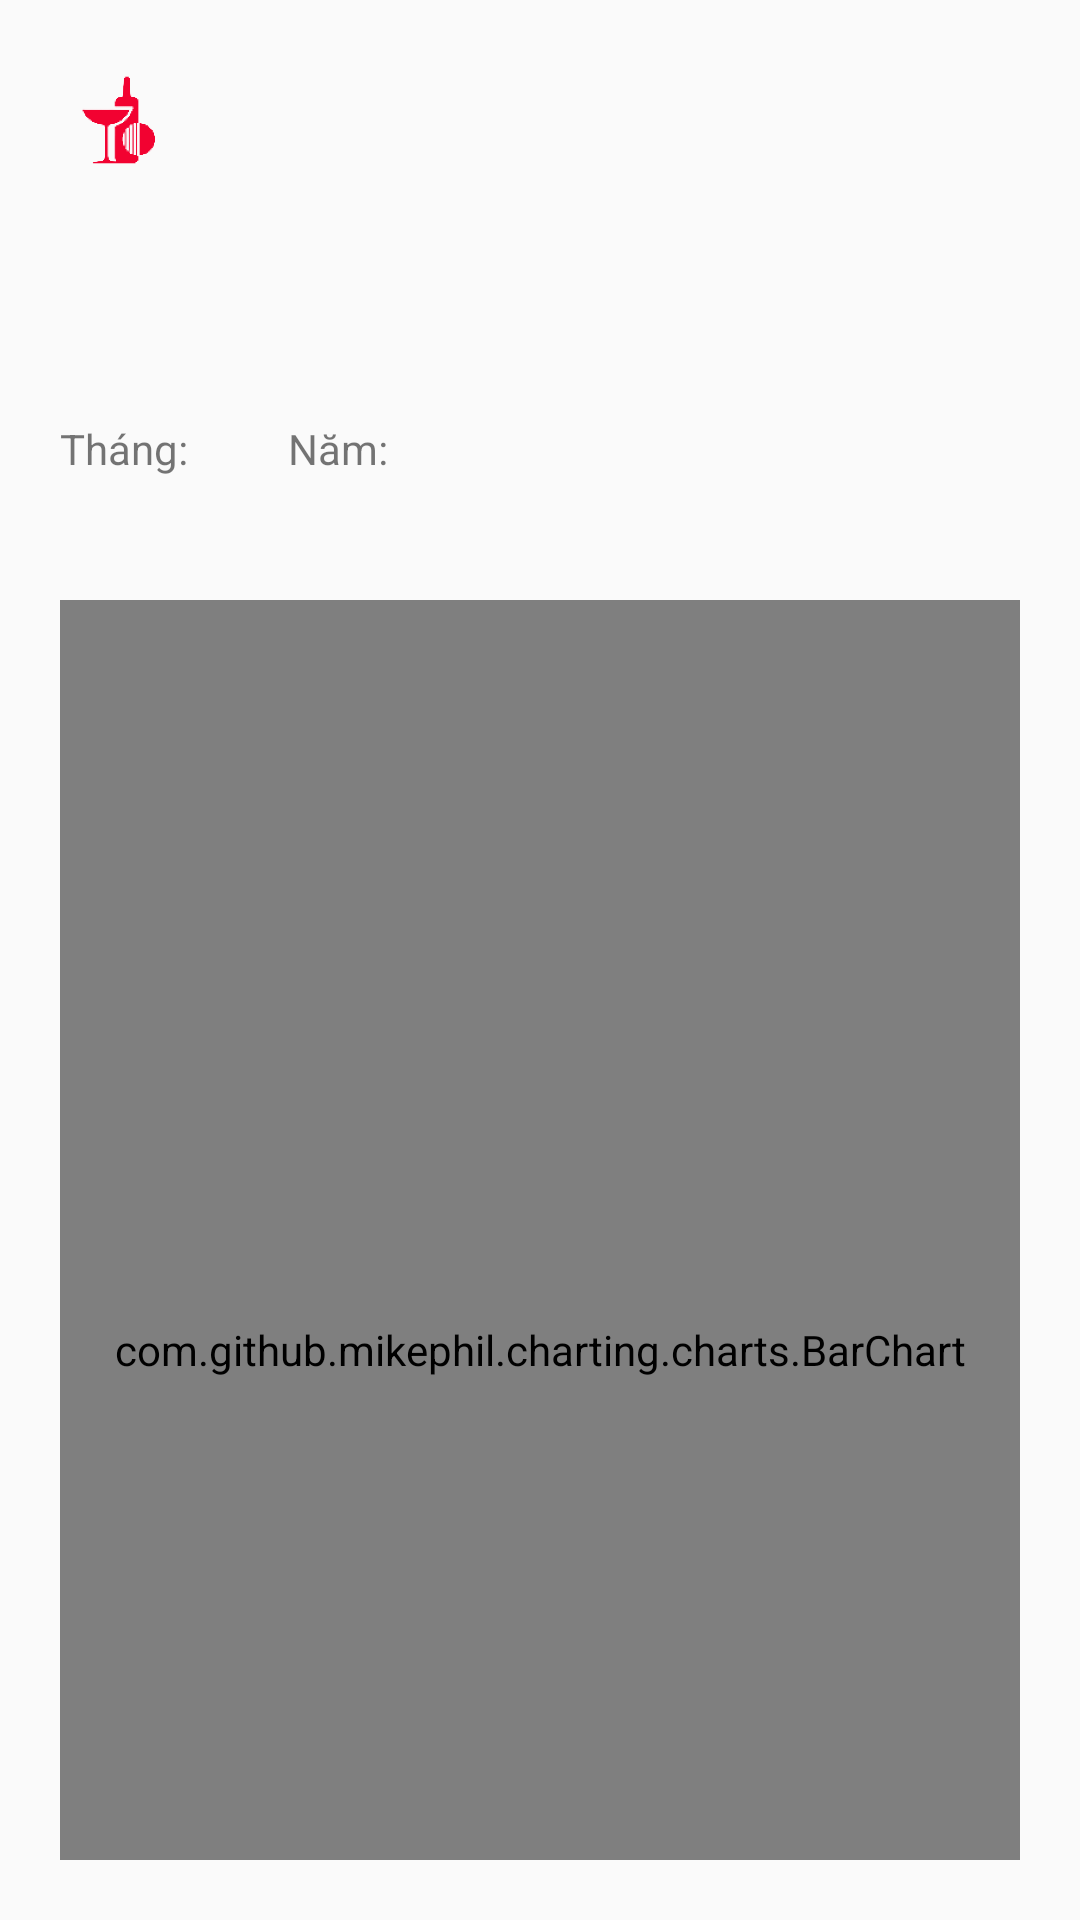

This screen was rendered from an Android layout file. Write that file and the resources it references.
<!-- AndroidManifest.xml: application theme Theme.VinoVista -->
<!-- res/layout/fragment__thong_ke.xml -->
<?xml version="1.0" encoding="utf-8"?>
<LinearLayout xmlns:android="http://schemas.android.com/apk/res/android"
    android:layout_width="match_parent"
    android:layout_height="match_parent"
    android:orientation="vertical"
    android:padding="20dp">

    <ImageView
        android:layout_width="40dp"
        android:layout_height="40dp"
        android:src="@drawable/logo" />

    <Spinner
        android:id="@+id/spinnerStatisticalType"
        android:layout_width="wrap_content"
        android:layout_height="40dp"
        android:layout_marginRight="10dp"
        android:layout_marginTop="20dp"
        android:background="@drawable/border_item_quanlyhoadon" />

    <LinearLayout
        android:layout_width="match_parent"
        android:layout_height="wrap_content"
        android:layout_marginTop="20dp"
        android:orientation="horizontal">

        <LinearLayout
            android:layout_width="wrap_content"
            android:layout_height="wrap_content"
            android:orientation="horizontal">

            <TextView
                android:layout_width="wrap_content"
                android:layout_height="wrap_content"
                android:layout_marginRight="10dp"
                android:text="Tháng: " />

            <Spinner
                android:id="@+id/spinnerMonth"
                android:layout_width="wrap_content"
                android:layout_height="40dp"
                android:layout_marginRight="20dp"
                android:background="@drawable/border_item_quanlyhoadon" />

        </LinearLayout>

        <LinearLayout
            android:layout_width="wrap_content"
            android:layout_height="wrap_content"
            android:orientation="horizontal">

            <TextView
                android:layout_width="wrap_content"
                android:layout_height="wrap_content"
                android:layout_marginRight="10dp"
                android:text="Năm: " />

            <Spinner
                android:id="@+id/spinnerYear"
                android:layout_width="wrap_content"
                android:layout_height="40dp"
                android:background="@drawable/border_item_quanlyhoadon" />

        </LinearLayout>

    </LinearLayout>

    <com.github.mikephil.charting.charts.BarChart
        android:id="@+id/barChart"
        android:layout_width="match_parent"
        android:layout_height="500dp"
        android:layout_marginTop="20dp"
        android:layout_centerInParent="true" />

</LinearLayout>
<!-- resources referenced by this layout -->
<resources>
  <!-- drawable border_item_quanlyhoadon (drawable) -->
  <?xml version="1.0" encoding="utf-8"?>
  <shape xmlns:android="http://schemas.android.com/apk/res/android">
      <solid android:color="#F8E4CC" />
      <corners android:radius="10dp" />
  </shape>
  <!-- drawable logo: png bitmap (drawable, 6947 bytes) -->
  <style name="Theme.VinoVista" parent="Base.Theme.VinoVista" />
  <style name="Base.Theme.VinoVista" parent="Theme.AppCompat.Light.NoActionBar">
          
          
      </style>
</resources>
